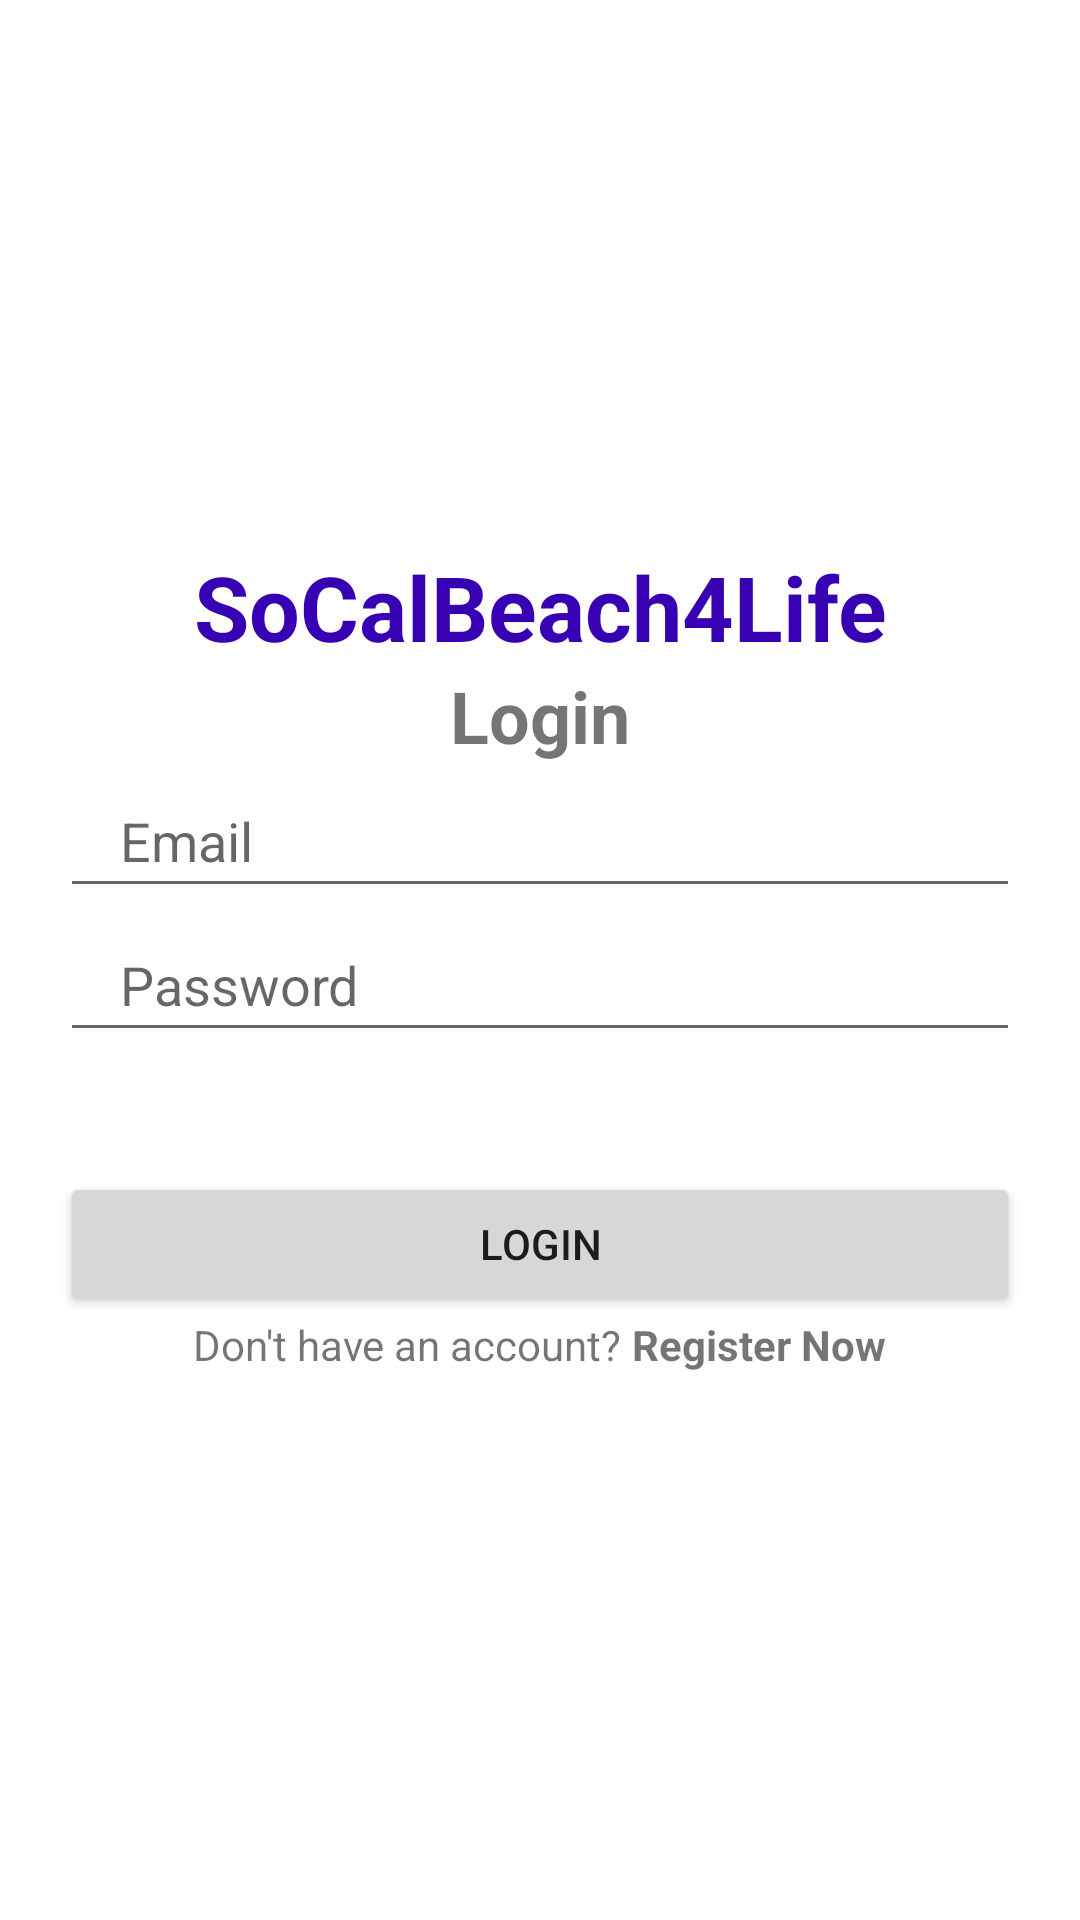

Reconstruct the res/layout file that produces this screen, plus the resources it refers to.
<!-- AndroidManifest.xml: application theme Theme.SoCalBeach4Life -->
<!-- res/layout/activity_login.xml -->
<?xml version="1.0" encoding="utf-8"?>
<LinearLayout xmlns:android="http://schemas.android.com/apk/res/android"
    xmlns:app="http://schemas.android.com/apk/res-auto"
    xmlns:tools="http://schemas.android.com/tools"
    android:layout_width="match_parent"
    android:layout_height="match_parent"
    android:gravity="center"
    android:orientation="vertical"
    tools:context=".Login">

    <TextView
        android:layout_width="match_parent"
        android:layout_height="wrap_content"
        android:text="SoCalBeach4Life"
        android:textStyle="bold"
        android:gravity="center"
        android:textSize="30sp"
        android:textColor="@color/purple_700"/>

    <TextView
        android:layout_width="match_parent"
        android:layout_height="wrap_content"
        android:text="Login"
        android:textStyle="bold"
        android:gravity="center"
        android:textSize="24sp"/>

    <EditText
        android:id="@+id/login_email"
        android:layout_width="match_parent"
        android:layout_height="wrap_content"
        android:layout_marginStart="20dp"
        android:layout_marginEnd="20dp"
        android:hint="Email"
        android:inputType="textEmailAddress"
        android:minHeight="48dp"
        android:paddingStart="20dp"
        android:paddingEnd="0dp" />

    <EditText
        android:id="@+id/login_password"
        android:layout_width="match_parent"
        android:layout_height="wrap_content"
        android:layout_marginStart="20dp"
        android:layout_marginEnd="20dp"
        android:hint="Password"
        android:inputType="textPassword"
        android:minHeight="48dp"
        android:paddingStart="20dp"
        android:paddingEnd="0dp" />

    <androidx.appcompat.widget.AppCompatButton
        android:id="@+id/login_button"
        android:layout_width="match_parent"
        android:layout_height="wrap_content"
        android:layout_marginStart="20dp"
        android:layout_marginEnd="20dp"
        android:layout_marginTop="40dp"
        android:text="Login"
        />

    <LinearLayout
        android:layout_width="wrap_content"
        android:layout_height="wrap_content"
        android:orientation="horizontal">
        <TextView
            android:layout_width="wrap_content"
            android:layout_height="wrap_content"
            android:text="Don't have an account?"/>

        <TextView
            android:id="@+id/register_now"
            android:layout_width="wrap_content"
            android:layout_height="wrap_content"
            android:text=" Register Now"
            android:textStyle="bold"/>
    </LinearLayout>

</LinearLayout>
<!-- resources referenced by this layout -->
<resources>
  <style name="Theme.SoCalBeach4Life" parent="Theme.MaterialComponents.DayNight.DarkActionBar">
          
          <item name="colorPrimary">@color/purple_500</item>
          <item name="colorPrimaryVariant">@color/purple_700</item>
          <item name="colorOnPrimary">@color/white</item>
          
          <item name="colorSecondary">@color/teal_200</item>
          <item name="colorSecondaryVariant">@color/teal_700</item>
          <item name="colorOnSecondary">@color/black</item>
          
          <item name="android:statusBarColor" tools:targetApi="l">?attr/colorPrimaryVariant</item>
          
      </style>
  <!-- not gathered from this repository: default colours our renderer supplied (Android Studio template values) -->
  <color name="purple_500">#FF6200EE</color>
  <color name="purple_700">#FF3700B3</color>
  <color name="teal_200">#FF03DAC5</color>
  <color name="teal_700">#FF018786</color>
  <color name="black">#FF000000</color>
  <color name="white">#FFFFFFFF</color>
</resources>
